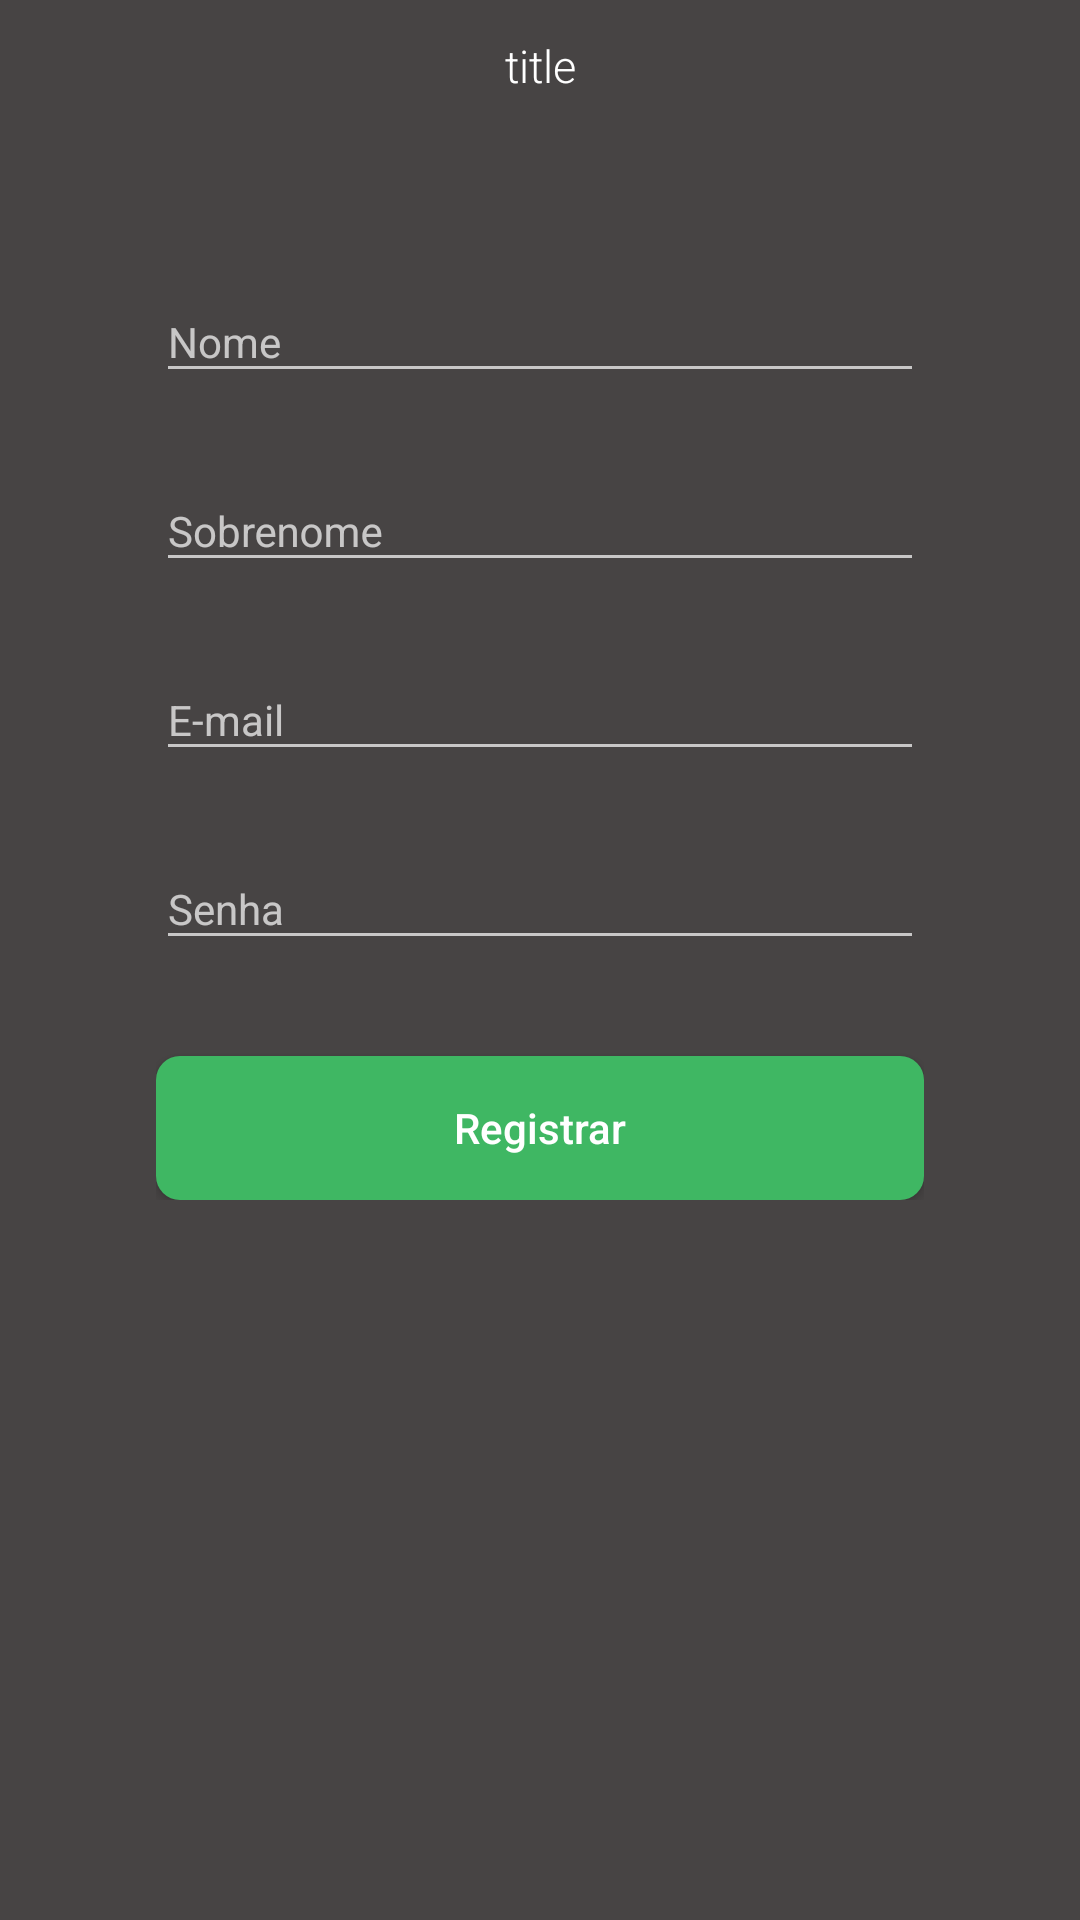

The Android layout XML behind this screen, and the referenced resources:
<!-- AndroidManifest.xml: application theme AppTheme -->
<!-- res/layout/activity_register.xml -->
<?xml version="1.0" encoding="utf-8"?>
<android.support.design.widget.CoordinatorLayout xmlns:android="http://schemas.android.com/apk/res/android"
    xmlns:tools="http://schemas.android.com/tools"
    android:id="@+id/activity_register"
    android:layout_width="match_parent"
    android:layout_height="match_parent"
    tools:context="br.com.codemobile.helpus.activity.RegisterActivity">

    <FrameLayout
        android:layout_width="match_parent"
        android:layout_height="match_parent">

        <include layout="@layout/content_register" />

        <include layout="@layout/view_header_notification" />

    </FrameLayout>
</android.support.design.widget.CoordinatorLayout>
<!-- res/layout/content_register.xml (included above) -->
<?xml version="1.0" encoding="utf-8"?>
<android.support.v4.widget.NestedScrollView xmlns:android="http://schemas.android.com/apk/res/android"
    xmlns:app="http://schemas.android.com/apk/res-auto"
    xmlns:tools="http://schemas.android.com/tools"
    android:id="@+id/content_login"
    android:layout_width="match_parent"
    android:layout_height="match_parent"
    android:background="@color/colorPrimary"
    app:layout_behavior="@string/appbar_scrolling_view_behavior"
    tools:context="br.com.codemobile.helpus.activity.RegisterActivity"
    tools:showIn="@layout/activity_register">

    <LinearLayout
        android:layout_width="match_parent"
        android:layout_height="wrap_content"
        android:descendantFocusability="beforeDescendants"
        android:focusableInTouchMode="true"
        android:orientation="vertical">

        <include layout="@layout/view_header_with_close_dark" />

        <LinearLayout
            android:layout_width="match_parent"
            android:layout_height="wrap_content"
            android:layout_marginEnd="52dp"
            android:layout_marginStart="52dp"
            android:layout_marginTop="40dp"
            android:orientation="vertical"
            android:paddingBottom="16dp">

            <android.support.design.widget.TextInputLayout
                android:id="@+id/layout_name"
                android:layout_width="match_parent"
                android:layout_height="wrap_content"
                android:hint="@string/label_first_name"
                app:errorTextAppearance="@style/TextInputLayoutError">

                <android.support.design.widget.TextInputEditText
                    android:id="@+id/edit_name"
                    android:layout_width="match_parent"
                    android:layout_height="wrap_content"
                    android:inputType="text"
                    android:lines="1"
                    android:textSize="14sp" />

            </android.support.design.widget.TextInputLayout>

            <android.support.design.widget.TextInputLayout
                android:id="@+id/layout_last_name"
                android:layout_width="match_parent"
                android:layout_height="wrap_content"
                android:layout_marginTop="16dp"
                android:hint="@string/label_last_name"
                app:errorTextAppearance="@style/TextInputLayoutError">

                <android.support.design.widget.TextInputEditText
                    android:id="@+id/edit_last_name"
                    android:layout_width="match_parent"
                    android:layout_height="wrap_content"
                    android:inputType="text"
                    android:lines="1"
                    android:textSize="14sp" />

            </android.support.design.widget.TextInputLayout>

            <android.support.design.widget.TextInputLayout
                android:id="@+id/layout_email"
                android:layout_width="match_parent"
                android:layout_height="wrap_content"
                android:layout_marginTop="16dp"
                android:hint="@string/label_email"
                app:errorTextAppearance="@style/TextInputLayoutError">

                <android.support.design.widget.TextInputEditText
                    android:id="@+id/edit_email"
                    android:layout_width="match_parent"
                    android:layout_height="wrap_content"
                    android:inputType="textEmailAddress"
                    android:lines="1"
                    android:textSize="14sp" />

            </android.support.design.widget.TextInputLayout>

            <android.support.design.widget.TextInputLayout
                android:id="@+id/layout_password"
                android:layout_width="match_parent"
                android:layout_height="wrap_content"
                android:layout_marginTop="16dp"
                android:hint="@string/label_password"
                app:errorTextAppearance="@style/TextInputLayoutError">

                <android.support.design.widget.TextInputEditText
                    android:id="@+id/edit_password"
                    android:layout_width="match_parent"
                    android:layout_height="wrap_content"
                    android:inputType="textPassword"
                    android:lines="1"
                    app:passwordToggleEnabled="true"
                    android:textSize="14sp" />

            </android.support.design.widget.TextInputLayout>

            <Button
                android:id="@+id/btn_register"
                android:layout_width="match_parent"
                android:layout_height="48dp"
                android:layout_marginTop="32dp"
                android:background="@drawable/draw_border_fill"
                android:clickable="true"
                android:fontFamily="sans-serif-medium"
                android:text="@string/label_register"
                android:textAllCaps="false"
                android:textColor="#fff"
                android:textSize="14sp" />

        </LinearLayout>

    </LinearLayout>

</android.support.v4.widget.NestedScrollView>
<!-- res/layout/view_header_notification.xml (included above) -->
<?xml version="1.0" encoding="utf-8"?>
<RelativeLayout xmlns:android="http://schemas.android.com/apk/res/android"
    android:id="@+id/notification_view"
    android:layout_width="match_parent"
    android:layout_height="48dp"
    android:background="@color/safetyColorGreen"
    android:orientation="vertical"
    android:visibility="gone">

    <ImageView
        android:id="@+id/notification_view_icon"
        android:layout_width="44dp"
        android:layout_height="match_parent"
        android:layout_alignParentStart="true"
        android:layout_centerVertical="true"
        android:layout_marginStart="16dp"
        android:padding="10dp"
        android:src="@drawable/ic_check_circle" />

    <TextView
        android:id="@+id/notification_view_text"
        android:layout_width="match_parent"
        android:layout_height="match_parent"
        android:layout_marginEnd="16dp"
        android:layout_toEndOf="@+id/notification_view_icon"
        android:fontFamily="sans-serif-medium"
        android:gravity="start|center"
        android:text="Usuário cadastrado com sucesso!"
        android:textColor="#fff"
        android:textSize="14sp" />

</RelativeLayout>
<!-- res/layout/view_header_with_close_dark.xml (included above) -->
<?xml version="1.0" encoding="utf-8"?>
<RelativeLayout xmlns:android="http://schemas.android.com/apk/res/android"
    android:id="@+id/view_header"
    android:layout_width="match_parent"
    android:layout_height="44dp"
    android:layout_marginEnd="16dp"
    android:layout_marginStart="16dp"
    android:orientation="vertical">

    <TextView
        android:id="@+id/view_title"
        android:layout_width="match_parent"
        android:layout_height="match_parent"
        android:fontFamily="sans-serif-light"
        android:gravity="center"
        android:text="title"
        android:textColor="#fff"
        android:textSize="15sp" />

    <ImageView
        android:id="@+id/view_close"
        android:layout_width="44dp"
        android:layout_height="match_parent"
        android:layout_alignParentEnd="true"
        android:layout_centerVertical="true"
        android:padding="10dp"
        android:src="@drawable/ic_close" />


</RelativeLayout>
<!-- resources referenced by this layout -->
<resources>
  <color name="colorPrimary">#474444</color>
  <color name="safetyColorGreen">#3fb763</color>
  <!-- drawable draw_border_fill (drawable) -->
  <?xml version="1.0" encoding="utf-8"?>
  <layer-list xmlns:android="http://schemas.android.com/apk/res/android">
      <item>
          <shape xmlns:android="http://schemas.android.com/apk/res/android"
              android:padding="10dp"
              android:shape="rectangle">
              
              
              <solid android:color="@color/safetyColorGreen" />
              <corners
                  android:bottomLeftRadius="8dp"
                  android:bottomRightRadius="8dp"
                  android:topLeftRadius="8dp"
                  android:topRightRadius="8dp" />
          </shape>
      </item>
  </layer-list>
  <string name="label_email">E-mail</string>
  <string name="label_first_name">Nome</string>
  <string name="label_last_name">Sobrenome</string>
  <string name="label_password">Senha</string>
  <string name="label_register">Registrar</string>
  <style name="TextInputLayoutError" parent="@android:style/TextAppearance">
          <item name="android:textColor">@color/safetyColorRed</item>
          <item name="android:textSize">8sp</item>
      </style>
  <style name="AppTheme" parent="Theme.AppCompat">
          
          <item name="colorPrimary">@color/colorPrimary</item>
          <item name="colorPrimaryDark">@color/colorPrimaryDark</item>
          <item name="colorAccent">@color/colorAccent</item>
  
  
          
          
  
          
          
          
  
          
          
              
          
              
  
  
      </style>
  <color name="safetyColorRed">#ff5454</color>
  <color name="colorPrimaryDark">#474444</color>
  <color name="colorAccent">#fff</color>
</resources>
